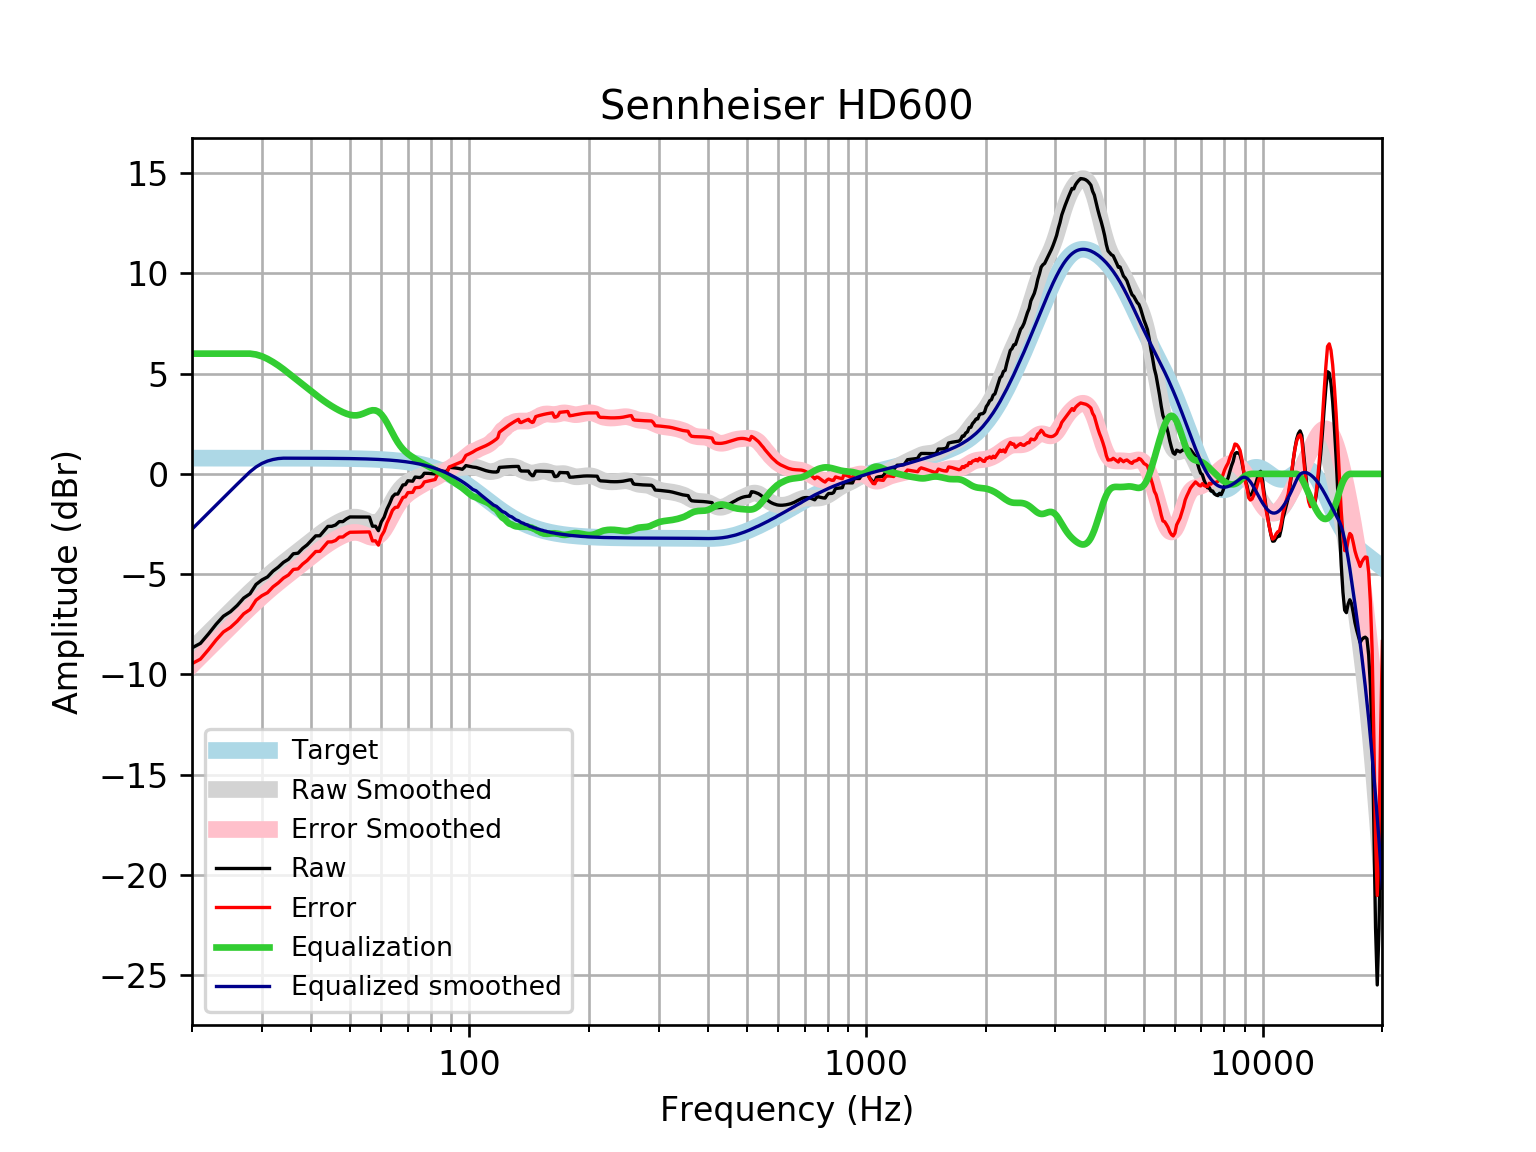

The table this chart was drawn from, first rows:
frequency, raw, error, smoothed, error_smoothed, equalization, equalized_raw, equalized_smoothed, target
20, -8.682, -9.468, -8.758, -9.544, 6, -2.682, -2.758, 0.7859
21, -8.458, -9.244, -8.343, -9.128, 6.0, -2.458, -2.343, 0.7859
22, -7.988, -8.774, -7.944, -8.73, 6.0, -1.988, -1.944, 0.7858
23, -7.505, -8.291, -7.561, -8.347, 6, -1.505, -1.561, 0.7858
24, -7.101, -7.887, -7.195, -7.981, 6, -1.101, -1.195, 0.7858
25, -6.876, -7.661, -6.846, -7.632, 6.0, -0.8756, -0.8459, 0.7857
26, -6.565, -7.35, -6.513, -7.298, 6.0, -0.5645, -0.5128, 0.7857
27, -6.195, -6.981, -6.196, -6.982, 6, -0.1952, -0.1962, 0.7856
28, -5.984, -6.769, -5.896, -6.682, 6, 0.01607, 0.1039, 0.7855
29, -5.516, -6.301, -5.613, -6.398, 5.957, 0.4409, 0.344, 0.7854
30, -5.293, -6.078, -5.346, -6.132, 5.867, 0.5748, 0.5211, 0.7852
31, -5.142, -5.927, -5.097, -5.882, 5.737, 0.5951, 0.6402, 0.785
32, -4.852, -5.637, -4.863, -5.648, 5.581, 0.7294, 0.7178, 0.7848
33, -4.653, -5.437, -4.645, -5.429, 5.409, 0.7566, 0.7646, 0.7846
34, -4.414, -5.198, -4.438, -5.223, 5.223, 0.8085, 0.7843, 0.7843
35, -4.262, -5.046, -4.242, -5.026, 5.026, 0.764, 0.7839, 0.7839
36, -3.985, -4.769, -4.052, -4.836, 4.836, 0.8505, 0.7835, 0.7835
37, -3.957, -4.74, -3.868, -4.651, 4.651, 0.6937, 0.783, 0.783
38, -3.719, -4.501, -3.686, -4.469, 4.469, 0.7501, 0.7824, 0.7824
39, -3.544, -4.326, -3.508, -4.29, 4.29, 0.746, 0.7818, 0.7818
40, -3.319, -4.1, -3.335, -4.116, 4.116, 0.7971, 0.781, 0.781
41, -3.093, -3.873, -3.168, -3.948, 3.948, 0.855, 0.7801, 0.7801
42, -3.086, -3.866, -3.01, -3.789, 3.789, 0.7023, 0.7791, 0.7791
43, -2.854, -3.632, -2.863, -3.641, 3.641, 0.7867, 0.778, 0.7779
44, -2.621, -3.398, -2.727, -3.504, 3.504, 0.8832, 0.7766, 0.7766
45, -2.617, -3.392, -2.605, -3.38, 3.38, 0.7631, 0.7752, 0.7751
46, -2.55, -3.323, -2.494, -3.267, 3.267, 0.7173, 0.7735, 0.7734
47, -2.383, -3.154, -2.394, -3.166, 3.166, 0.7831, 0.7715, 0.7715
48, -2.38, -3.15, -2.307, -3.077, 3.077, 0.6964, 0.7694, 0.7694
49, -2.247, -3.014, -2.236, -3.003, 3.003, 0.7561, 0.767, 0.767
50, -2.149, -2.914, -2.185, -2.949, 2.949, 0.7999, 0.7643, 0.7642
51, -2.149, -2.91, -2.159, -2.92, 2.92, 0.7715, 0.7612, 0.7612
52, -2.149, -2.907, -2.163, -2.921, 2.921, 0.7715, 0.7579, 0.7578
53, -2.151, -2.905, -2.197, -2.951, 2.951, 0.8006, 0.7541, 0.7541
54, -2.152, -2.902, -2.256, -3.006, 3.006, 0.8541, 0.7499, 0.7499
55, -2.153, -2.899, -2.329, -3.074, 3.074, 0.9208, 0.7453, 0.7453
56, -2.154, -2.895, -2.397, -3.137, 3.137, 0.9829, 0.7402, 0.7401
57, -2.61, -3.345, -2.441, -3.175, 3.175, 0.5649, 0.7345, 0.7345
58, -2.61, -3.338, -2.44, -3.168, 3.168, 0.5576, 0.7283, 0.7283
59, -2.835, -3.557, -2.38, -3.102, 3.102, 0.2668, 0.7215, 0.7215
60, -2.393, -3.107, -2.258, -2.972, 2.972, 0.5791, 0.714, 0.714
61, -2.156, -2.862, -2.079, -2.785, 2.785, 0.6287, 0.7058, 0.7058
62, -1.755, -2.452, -1.856, -2.553, 2.553, 0.7977, 0.6969, 0.6969
63, -1.471, -2.158, -1.609, -2.297, 2.297, 0.8259, 0.6871, 0.6871
64, -1.143, -1.82, -1.361, -2.037, 2.037, 0.8939, 0.6765, 0.6765
65, -1.01, -1.675, -1.127, -1.792, 1.792, 0.7829, 0.665, 0.665
66, -1.007, -1.66, -0.922, -1.575, 1.575, 0.5671, 0.6525, 0.6525
67, -0.7793, -1.418, -0.7499, -1.389, 1.389, 0.6096, 0.639, 0.639
68, -0.5543, -1.179, -0.6105, -1.235, 1.235, 0.6806, 0.6244, 0.6244
69, -0.5347, -1.143, -0.4994, -1.108, 1.108, 0.5734, 0.6087, 0.6087
70, -0.3434, -0.9352, -0.4103, -1.002, 1.002, 0.6586, 0.5918, 0.5918
71, -0.3569, -0.9305, -0.3369, -0.9105, 0.9105, 0.5536, 0.5736, 0.5736
72, -0.365, -0.9192, -0.2741, -0.8283, 0.8283, 0.4632, 0.5541, 0.5541
73, -0.1596, -0.6929, -0.2187, -0.752, 0.752, 0.5924, 0.5333, 0.5333
74, -0.1733, -0.6844, -0.1688, -0.6798, 0.6798, 0.5065, 0.511, 0.511
75, -0.184, -0.6713, -0.1236, -0.6109, 0.6109, 0.4269, 0.4873, 0.4873
76, -0.1281, -0.5902, -0.08309, -0.5451, 0.5451, 0.417, 0.462, 0.4621
77, 0.03235, -0.4029, -0.04721, -0.4824, 0.4824, 0.5148, 0.4352, 0.4353
78, 0.02899, -0.3778, -0.01594, -0.4227, 0.4227, 0.4517, 0.4068, 0.4068
79, 0.02419, -0.3526, 0.01109, -0.3656, 0.3656, 0.3898, 0.3767, 0.3768
... 553 more rows
